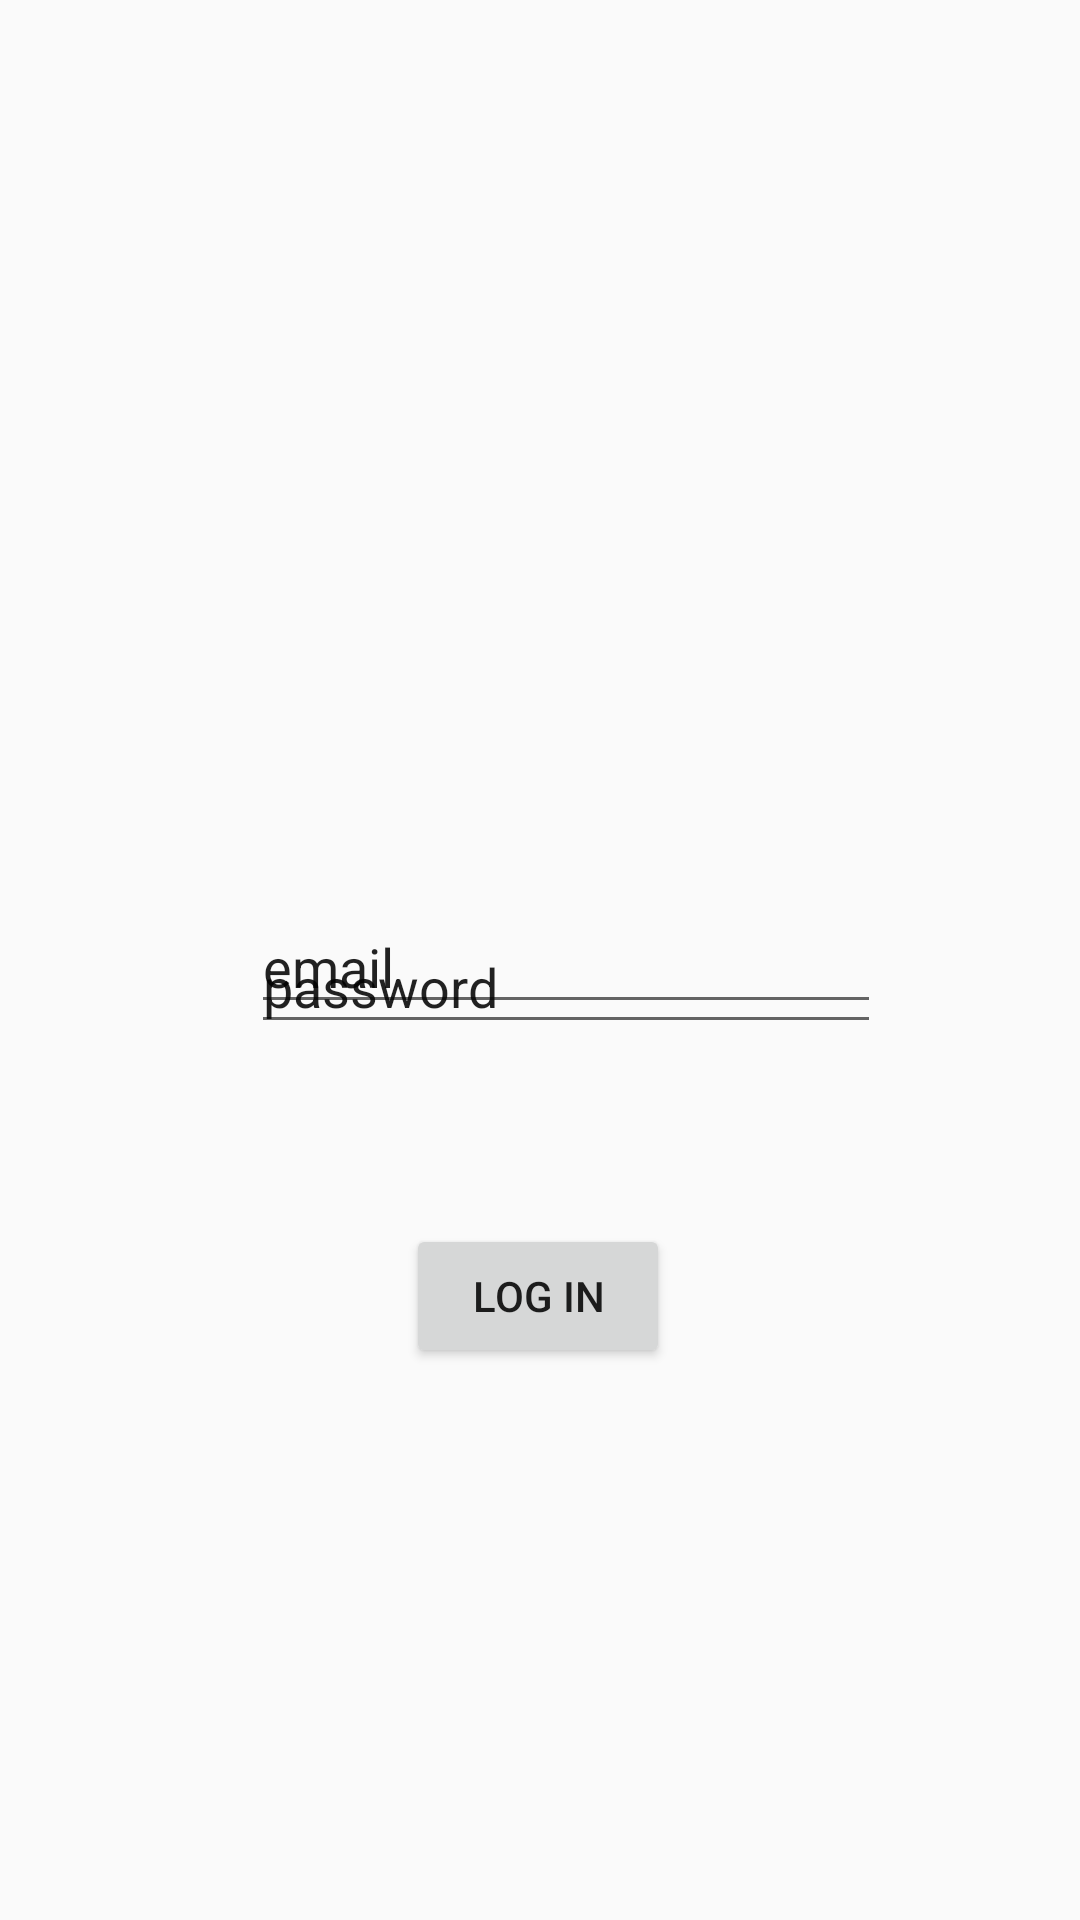

This screen was rendered from an Android layout file. Write that file and the resources it references.
<!-- AndroidManifest.xml: application theme AppTheme -->
<!-- res/layout/log_in.xml -->
<?xml version="1.0" encoding="utf-8"?>
<androidx.constraintlayout.widget.ConstraintLayout
    xmlns:android="http://schemas.android.com/apk/res/android"
    xmlns:app="http://schemas.android.com/apk/res-auto"
    xmlns:tools="http://schemas.android.com/tools"
    android:layout_width="match_parent"
    android:layout_height="match_parent">

    <Button
        android:id="@+id/login_button"
        android:layout_width="wrap_content"
        android:layout_height="wrap_content"
        android:layout_marginTop="59dp"
        android:layout_marginBottom="184dp"
        android:text="Log in"
        app:layout_constraintBottom_toBottomOf="parent"
        app:layout_constraintEnd_toEndOf="parent"
        app:layout_constraintHorizontal_bias="0.498"
        app:layout_constraintStart_toStartOf="parent"
        app:layout_constraintTop_toBottomOf="@+id/login_email"
        app:layout_constraintVertical_bias="1.0" />

    <EditText
        android:id="@+id/login_password"
        android:layout_width="wrap_content"
        android:layout_height="wrap_content"
        android:layout_marginTop="33dp"
        android:layout_marginBottom="292dp"
        android:ems="10"
        android:inputType="textPersonName"
        android:text="password"
        app:layout_constraintBottom_toBottomOf="parent"
        app:layout_constraintEnd_toEndOf="parent"
        app:layout_constraintHorizontal_bias="0.557"
        app:layout_constraintStart_toStartOf="parent"
        app:layout_constraintTop_toBottomOf="@+id/login_email"
        app:layout_constraintVertical_bias="1.0" />

    <EditText
        android:id="@+id/login_email"
        android:layout_width="wrap_content"
        android:layout_height="wrap_content"
        android:layout_marginTop="300dp"
        android:layout_marginBottom="32dp"
        android:ems="10"
        android:inputType="textPersonName"
        android:text="email"
        app:layout_constraintBottom_toTopOf="@+id/login_email"
        app:layout_constraintEnd_toEndOf="parent"
        app:layout_constraintHorizontal_bias="0.557"
        app:layout_constraintStart_toStartOf="parent"
        app:layout_constraintTop_toTopOf="parent"
        app:layout_constraintVertical_bias="0.0" />

    <ImageView
        android:id="@+id/login_photo"
        android:layout_width="119dp"
        android:layout_height="106dp"
        android:layout_marginTop="140dp"
        app:layout_constraintEnd_toEndOf="parent"
        app:layout_constraintStart_toStartOf="parent"
        app:layout_constraintTop_toTopOf="parent"
        tools:srcCompat="@tools:sample/avatars" />

</androidx.constraintlayout.widget.ConstraintLayout>
<!-- resources referenced by this layout -->
<resources>
  <style name="AppTheme" parent="Theme.AppCompat.Light.DarkActionBar">
          
          <item name="colorPrimary">#7ab9ff</item>
          <item name="colorPrimaryDark">#6989aa</item>
          <item name="colorAccent">@color/colorAccent</item>
          <item name="android:windowActionBarOverlay">true</item>
      </style>
  <color name="colorAccent">#03DAC5</color>
</resources>
